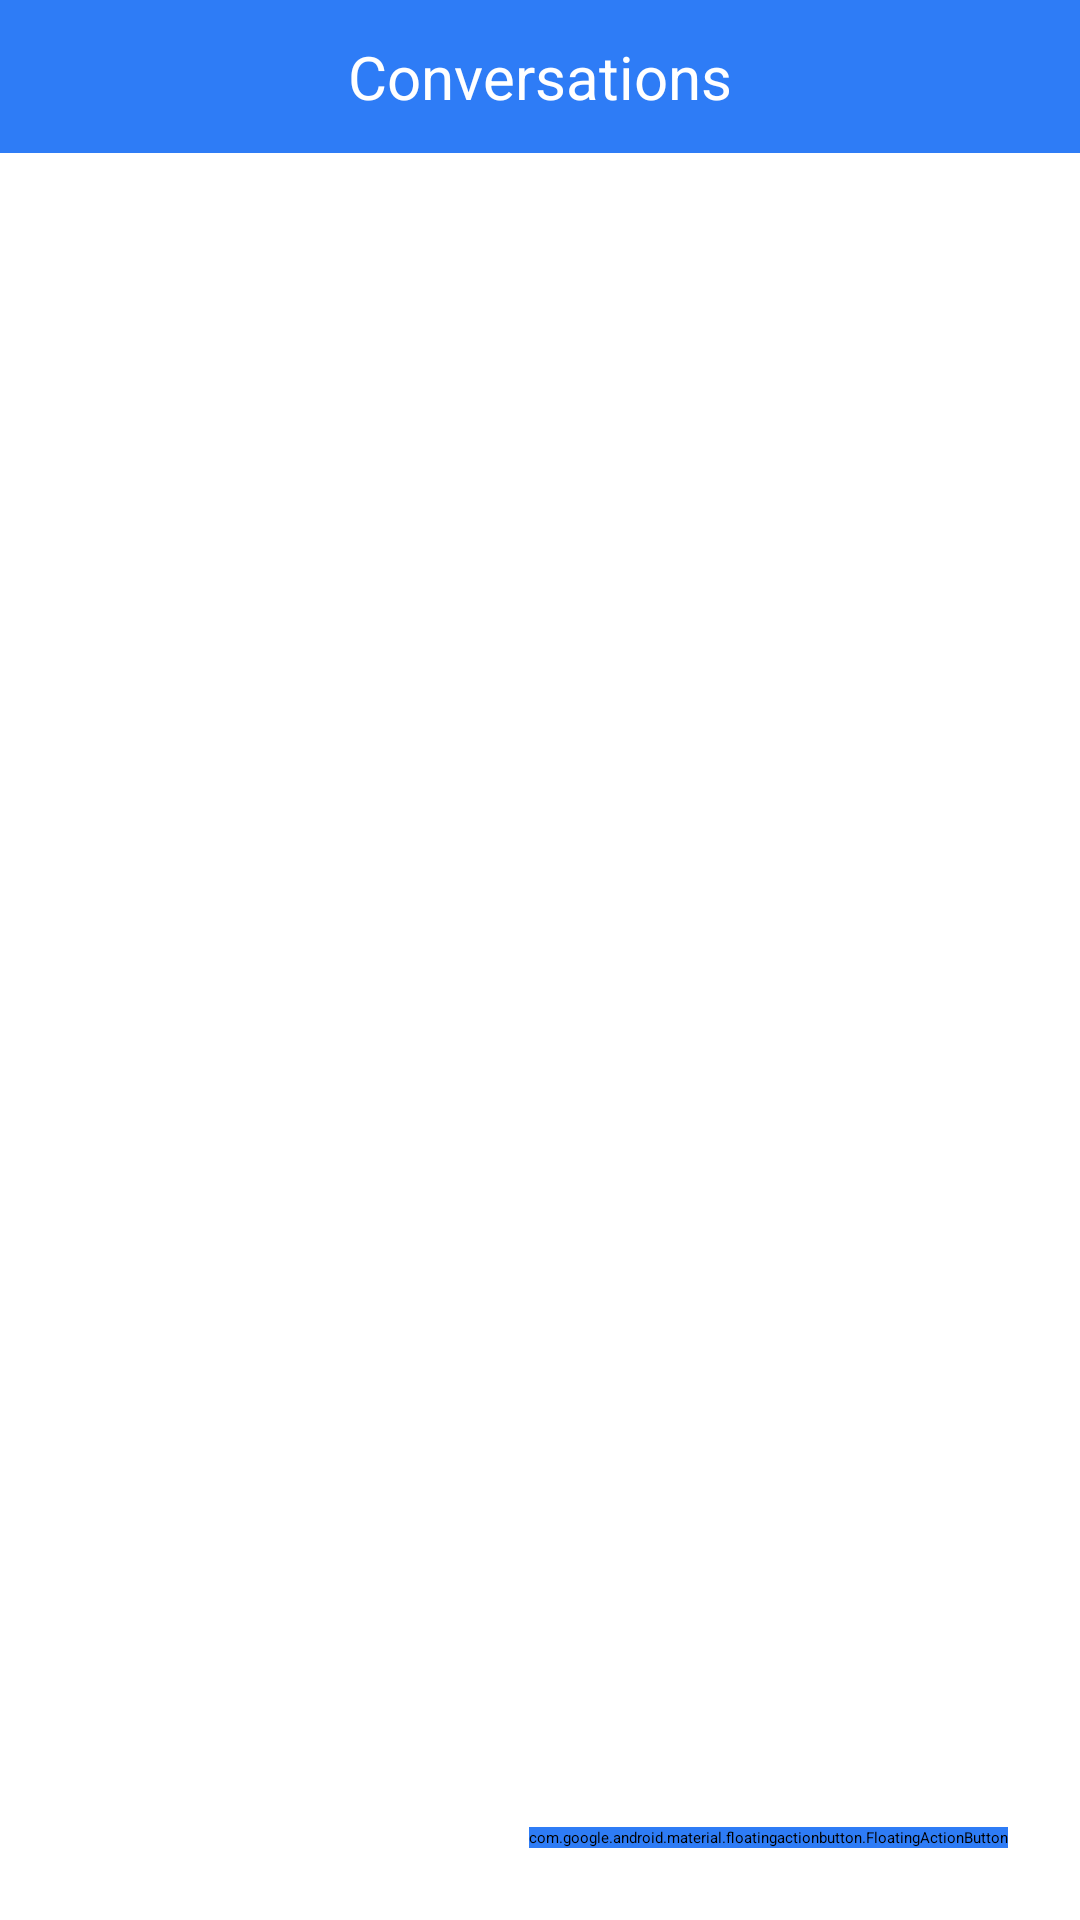

Write the Android layout XML for this screen, with the resource values it uses.
<!-- AndroidManifest.xml: activity theme Theme.Conversations -->
<!-- res/layout/activity_conversations.xml -->
<?xml version="1.0" encoding="utf-8"?>
<androidx.constraintlayout.widget.ConstraintLayout xmlns:android="http://schemas.android.com/apk/res/android"
    xmlns:app="http://schemas.android.com/apk/res-auto"
    xmlns:tools="http://schemas.android.com/tools"
    android:layout_width="match_parent"
    android:layout_height="match_parent"
    tools:context=".ConversationsActivity">

    <androidx.constraintlayout.widget.ConstraintLayout
        android:id="@+id/constraintLayout"
        android:layout_width="0dp"
        android:layout_height="wrap_content"
        android:background="@color/conversations"
        app:layout_constraintEnd_toEndOf="parent"
        app:layout_constraintHorizontal_bias="0.0"
        app:layout_constraintStart_toStartOf="parent"
        app:layout_constraintTop_toTopOf="parent">

        <TextView
            android:id="@+id/tvConversations"
            android:layout_width="wrap_content"
            android:layout_height="wrap_content"
            android:layout_marginTop="12dp"
            android:layout_marginBottom="12dp"
            android:text="Conversations"
            android:textColor="#FFFFFF"
            android:textSize="20sp"
            app:layout_constraintBottom_toBottomOf="parent"
            app:layout_constraintEnd_toEndOf="parent"
            app:layout_constraintStart_toStartOf="parent"
            app:layout_constraintTop_toTopOf="parent"
            app:layout_constraintVertical_bias="0.0" />

        <ImageButton
            android:id="@+id/btnConfig"
            style="@style/Widget.MaterialComponents.Button.TextButton"
            android:layout_width="64dp"
            android:layout_height="0dp"
            app:layout_constraintBottom_toBottomOf="parent"
            app:layout_constraintStart_toStartOf="parent"
            app:layout_constraintTop_toTopOf="parent"
            app:srcCompat="@drawable/round_settings_24"
            tools:ignore="SpeakableTextPresentCheck" />

    </androidx.constraintlayout.widget.ConstraintLayout>

    <androidx.recyclerview.widget.RecyclerView
        android:id="@+id/rvConversations"
        android:layout_width="0dp"
        android:layout_height="0dp"
        android:paddingLeft="10dp"
        android:paddingRight="10dp"
        app:layout_constraintBottom_toBottomOf="parent"
        app:layout_constraintEnd_toEndOf="parent"
        app:layout_constraintStart_toStartOf="parent"
        app:layout_constraintTop_toBottomOf="@+id/constraintLayout" />

    <com.google.android.material.floatingactionbutton.FloatingActionButton
        android:id="@+id/fbtnAdd"
        android:layout_width="wrap_content"
        android:layout_height="wrap_content"
        android:layout_marginEnd="24dp"
        android:layout_marginBottom="24dp"
        android:backgroundTint="@color/conversations"
        android:clickable="true"
        app:layout_constraintBottom_toBottomOf="parent"
        app:layout_constraintEnd_toEndOf="parent"
        app:srcCompat="@drawable/round_add_white_24" />
</androidx.constraintlayout.widget.ConstraintLayout>
<!-- resources referenced by this layout -->
<resources>
  <color name="conversations">#2E7CF6</color>
  <!-- drawable round_settings_24 (drawable) -->
  <vector xmlns:android="http://schemas.android.com/apk/res/android"
      android:width="30dp"
      android:height="30dp"
      android:viewportWidth="24"
      android:viewportHeight="24"
      android:tint="@android:color/white">
    <path
        android:fillColor="@android:color/white"
        android:pathData="M19.5,12c0,-0.23 -0.01,-0.45 -0.03,-0.68l1.86,-1.41c0.4,-0.3 0.51,-0.86 0.26,-1.3l-1.87,-3.23c-0.25,-0.44 -0.79,-0.62 -1.25,-0.42l-2.15,0.91c-0.37,-0.26 -0.76,-0.49 -1.17,-0.68l-0.29,-2.31C14.8,2.38 14.37,2 13.87,2h-3.73C9.63,2 9.2,2.38 9.14,2.88L8.85,5.19c-0.41,0.19 -0.8,0.42 -1.17,0.68L5.53,4.96c-0.46,-0.2 -1,-0.02 -1.25,0.42L2.41,8.62c-0.25,0.44 -0.14,0.99 0.26,1.3l1.86,1.41C4.51,11.55 4.5,11.77 4.5,12s0.01,0.45 0.03,0.68l-1.86,1.41c-0.4,0.3 -0.51,0.86 -0.26,1.3l1.87,3.23c0.25,0.44 0.79,0.62 1.25,0.42l2.15,-0.91c0.37,0.26 0.76,0.49 1.17,0.68l0.29,2.31C9.2,21.62 9.63,22 10.13,22h3.73c0.5,0 0.93,-0.38 0.99,-0.88l0.29,-2.31c0.41,-0.19 0.8,-0.42 1.17,-0.68l2.15,0.91c0.46,0.2 1,0.02 1.25,-0.42l1.87,-3.23c0.25,-0.44 0.14,-0.99 -0.26,-1.3l-1.86,-1.41C19.49,12.45 19.5,12.23 19.5,12zM12.04,15.5c-1.93,0 -3.5,-1.57 -3.5,-3.5s1.57,-3.5 3.5,-3.5s3.5,1.57 3.5,3.5S13.97,15.5 12.04,15.5z"/>
  </vector>
  <style name="Theme.Conversations" parent="Theme.MaterialComponents.DayNight.NoActionBar">
          
          <item name="colorPrimary">@color/conversations</item>
          <item name="colorPrimaryVariant">@color/conversations</item>
          <item name="colorOnPrimary">@color/white</item>
          
          <item name="colorSecondary">@color/conversations</item>
          <item name="colorSecondaryVariant">@color/conversations</item>
          <item name="colorOnSecondary">@color/white</item>
          
          <item name="android:statusBarColor" tools:targetApi="l">@color/conversations</item>
          
      </style>
  <color name="white">#FFFFFFFF</color>
</resources>
